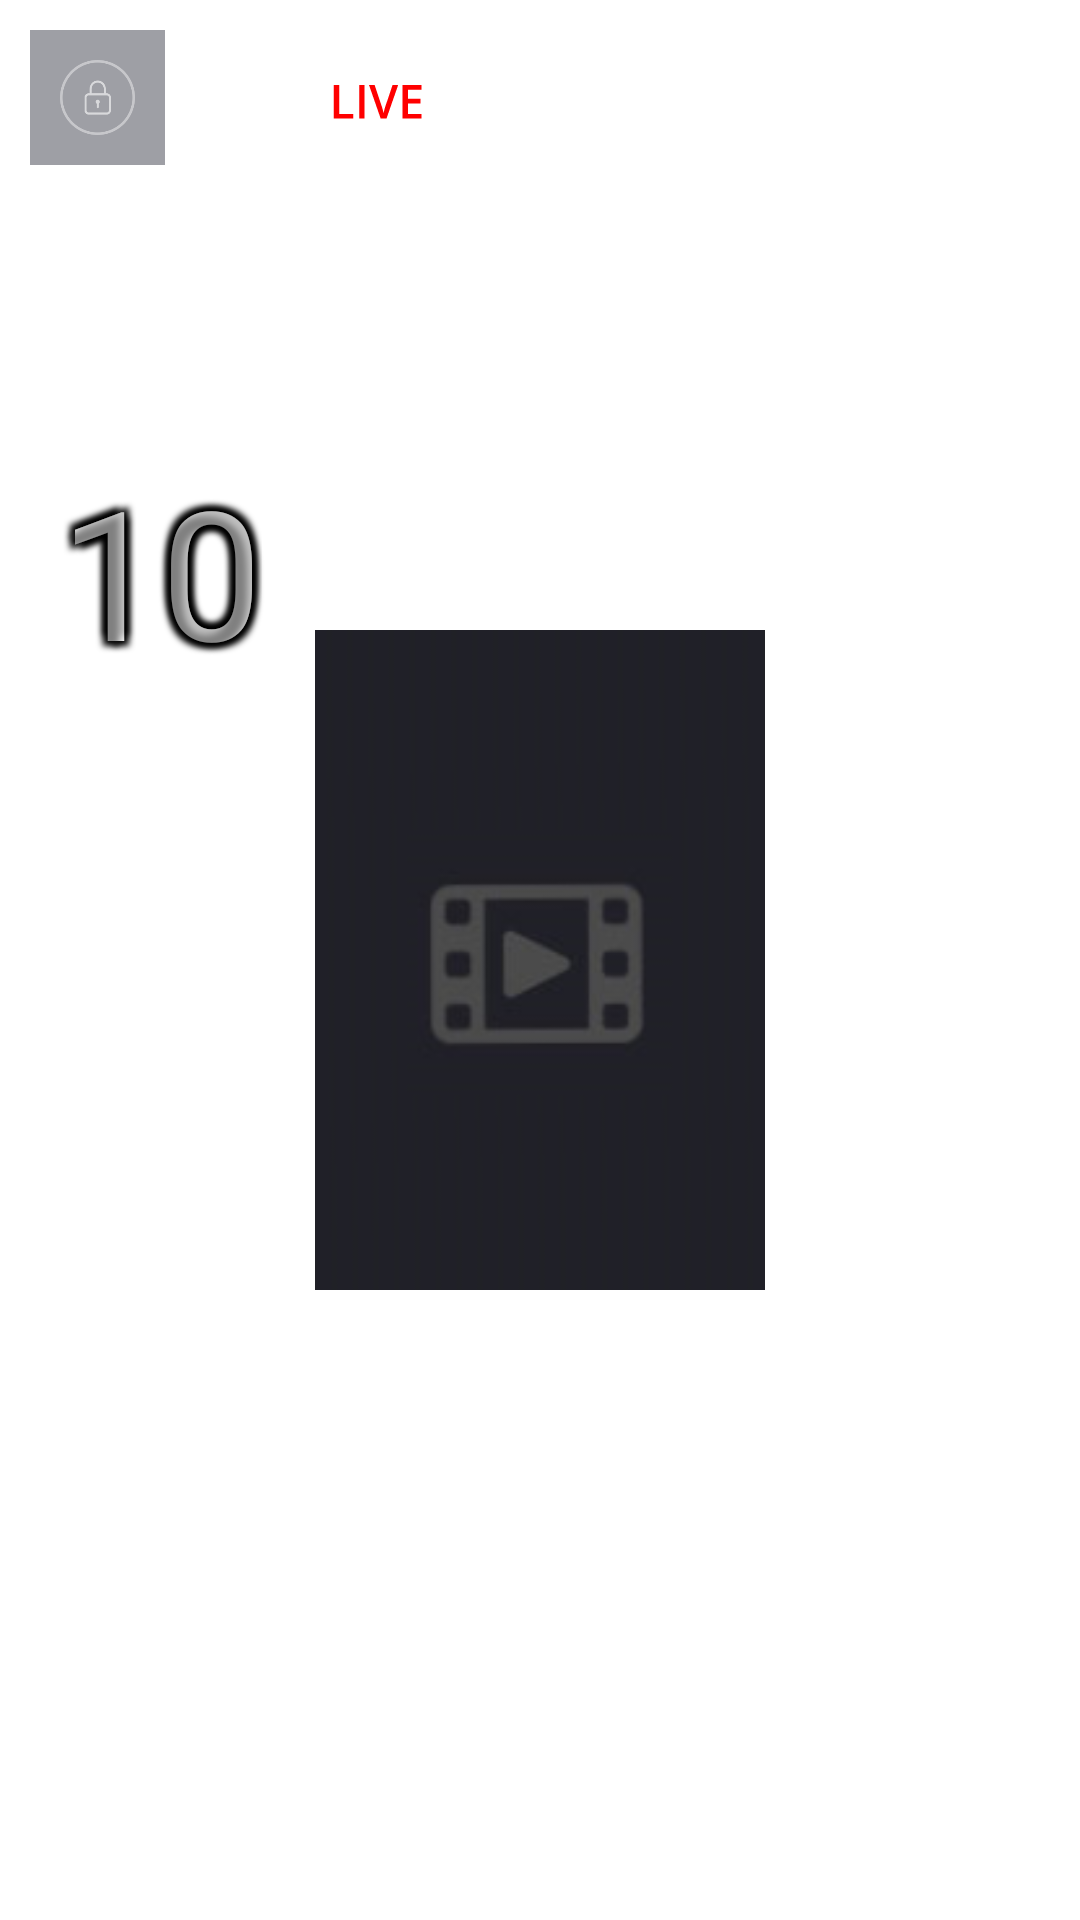

Write the Android layout XML for this screen, with the resource values it uses.
<!-- AndroidManifest.xml: application theme AppTheme -->
<!-- res/layout/dashboard_grid_item.xml -->
<?xml version="1.0" encoding="utf-8"?>
<RelativeLayout xmlns:android="http://schemas.android.com/apk/res/android"
    xmlns:app="http://schemas.android.com/apk/res-auto"
    android:id="@+id/dashboard_grid_item_root"
    android:layout_width="wrap_content"
    android:layout_height="wrap_content"
    android:layout_marginEnd="5dp"
    android:layout_marginBottom="5dp"
    android:padding="5dp">

    <com.google.android.material.imageview.ShapeableImageView
        android:id="@+id/line_item_image"
        android:layout_width="150dp"
        android:layout_height="220dp"
        android:layout_centerInParent="true"
        android:scaleType="centerCrop"
        android:src="@drawable/loading_landscape"
        android:adjustViewBounds="true"
        app:strokeColor="@null"
        app:shapeAppearanceOverlay="@style/roundItemDashboard" />

    <RelativeLayout
        android:layout_width="150dp"
        android:layout_height="220dp"
        android:layout_alignParentTop="true"
        android:layout_margin="5dp"
        android:orientation="horizontal">

        <ImageView
            android:id="@+id/dash_item_lock"
            android:layout_width="45dp"
            android:layout_height="45dp"
            android:layout_alignParentStart="true"
            android:padding="10dp"
            android:background="@color/background_v3"
            android:src="@mipmap/locked"
            android:visibility="visible" />

        <ImageView
            android:id="@+id/dash_item_live_img"
            android:layout_width="wrap_content"
            android:layout_height="wrap_content"
            android:layout_alignParentEnd="true"
            android:padding="10dp"
            android:src="@drawable/ic_dash_item_live"
            android:visibility="visible" />

        <TextView
            android:id="@+id/dash_item_num_img"
            android:layout_width="match_parent"
            android:layout_height="wrap_content"
            android:layout_alignParentBottom="true"
            android:layout_centerHorizontal="false"
            android:paddingStart="10dp"
            android:fontFamily="@font/open_sans_bold"
            android:textColor="#80FFFFFF"
            android:text="10"
            android:textSize="60.0sp"
            android:shadowColor="#FF000000"
            android:shadowDx="5"
            android:shadowDy="5"
            android:shadowRadius="5"/>

        <TextView
            android:id="@+id/dash_item_num_img1"
            android:layout_width="wrap_content"
            android:layout_height="wrap_content"
            android:layout_alignParentBottom="true"
            android:layout_centerHorizontal="false"
            android:paddingStart="10dp"
            android:fontFamily="@font/open_sans_bold"
            android:textColor="#80FFFFFF"
            android:text="10"
            android:textSize="60.0sp"
            android:shadowColor="#FF000000"
            android:shadowDx="-5"
            android:shadowDy="-5"
            android:shadowRadius="5"/>

        <TextView
            android:id="@+id/dash_item_num_img2"
            android:layout_width="wrap_content"
            android:layout_height="wrap_content"
            android:layout_alignParentBottom="true"
            android:layout_centerHorizontal="false"
            android:paddingStart="10dp"
            android:fontFamily="@font/open_sans_bold"
            android:textColor="#80FFFFFF"
            android:text="10"
            android:textSize="60.0sp"
            android:shadowColor="#FF000000"
            android:shadowDx="5"
            android:shadowDy="-5"
            android:shadowRadius="5"/>

        <TextView
            android:id="@+id/dash_item_num_img3"
            android:layout_width="wrap_content"
            android:layout_height="wrap_content"
            android:layout_alignParentBottom="true"
            android:layout_centerHorizontal="false"
            android:paddingStart="10dp"
            android:fontFamily="@font/open_sans_bold"
            android:textColor="#80FFFFFF"
            android:text="10"
            android:textSize="60.0sp"
            android:shadowColor="#FF000000"
            android:shadowDx="-5"
            android:shadowDy="5"
            android:shadowRadius="5"/>
    </RelativeLayout>
</RelativeLayout>
<!-- resources referenced by this layout -->
<resources>
  <color name="background_v3">#6f202332</color>
  <!-- drawable ic_dash_item_live (drawable) -->
  <?xml version="1.0" encoding="utf-8"?>
  <vector xmlns:android="http://schemas.android.com/apk/res/android" android:height="27.2432dp" android:width="48dp" android:viewportWidth="37" android:viewportHeight="21">
      <path android:fillColor="#ffffff" android:pathData="M0,0h37v21h-37z"/>
      <path android:fillColor="#ff0000" android:pathData="M7.125,15V6.434H8.531V13.805H12.17V15H7.125ZM13.652,15V6.434H15.059V15H13.652ZM23.672,6.434L20.678,15H19.19L16.195,6.434H17.637L19.441,11.801C19.496,11.957 19.555,12.146 19.617,12.369C19.684,12.592 19.744,12.816 19.799,13.043C19.857,13.269 19.902,13.471 19.934,13.646C19.965,13.471 20.008,13.269 20.063,13.043C20.121,12.816 20.182,12.592 20.244,12.369C20.307,12.146 20.365,11.955 20.42,11.795L22.23,6.434H23.672ZM29.648,15H24.797V6.434H29.648V7.617H26.203V9.943H29.432V11.121H26.203V13.811H29.648V15Z"/>
  </vector>
  <!-- drawable loading_landscape: png bitmap (drawable, 7394 bytes) -->
  <!-- mipmap locked: png bitmap (mipmap-xhdpi, 3159 bytes) -->
  <style name="AppTheme" parent="@style/Theme.MaterialComponents.Light.NoActionBar">
          <item name="colorAccent">@color/colorAccent</item>
          <item name="colorPrimary">@color/colorPrimary</item>
          <item name="colorPrimaryDark">@color/colorPrimaryDark</item>
      </style>
  <color name="colorAccent">#ffff4081</color>
  <color name="colorPrimary">#ff3f51b5</color>
  <color name="colorPrimaryDark">#ff303f9f</color>
</resources>
